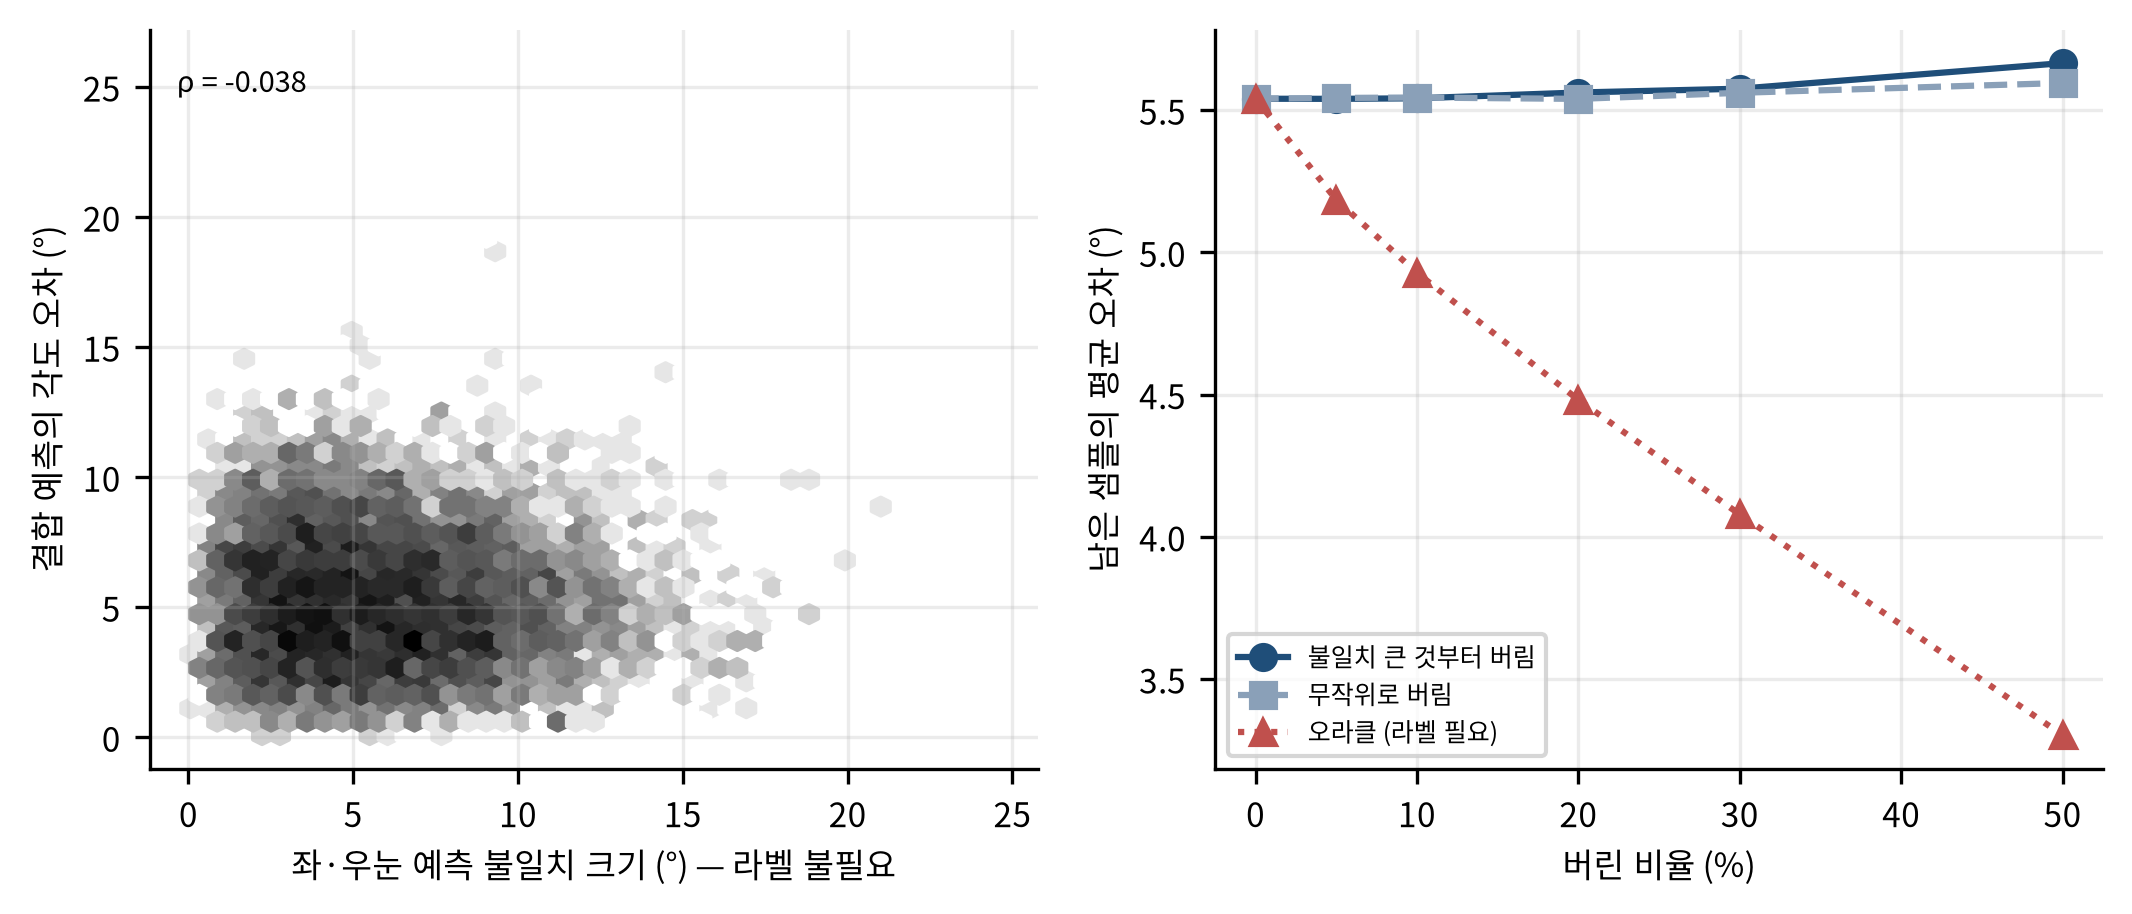

Source data for this figure (header and first rows):
drop_pct, signal, random, oracle
0, 5.54, 5.54, 5.54
5, 5.54, 5.543, 5.185
10, 5.542, 5.545, 4.928
20, 5.562, 5.54, 4.482
30, 5.576, 5.561, 4.079
50, 5.666, 5.596, 3.303
